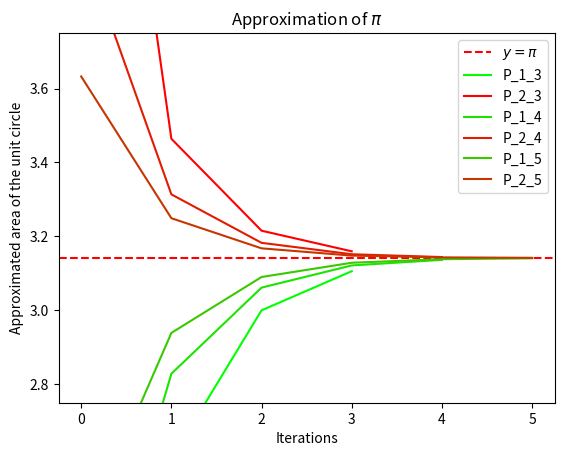

Reproduce this figure in Python.
%matplotlib inline
from math import pi, sin, cos, tan, sqrt
import matplotlib.pyplot as plt
import pandas as pd


def main():
    n = 5
    d = 5 # number of decimal places
    dict_ = {}

    for j in range(3, n + 1):
        dict_["num_a0" + f"_{j}"] = calc_an(j)
        dict_["num_A0" + f"_{j}"] = calc_An(j)

    final_vals_a, final_vals_A = create_graph(n, dict_)

    df = pd.DataFrame({
        "Approximation using P_1:": [f" {num_an:.{d}f}" for num_an in final_vals_a],
        "Approximation using P_2:": [f"{num_An:.{d}f}" for num_An in final_vals_A],
        "Actual value of pi:": [f"{pi:.{d}f}"] * len(final_vals_a)
    }).T

    df.columns = [f"Value, n = {j} (to {d}.d.p)" for j in range(3, n + 1)]
    print(df)

def a2(a1, a2):
    return sqrt(a1*a2)

def A2(a1, a2):
    return (2*a1*a2)/(a1+a2)

def calc_an(n):
    return n*sin(pi/n)*cos(pi/n)

def calc_An(n):
    return n*tan(pi/n)

def find_new_area(j, num_an, num_An):
    for _ in range(j):
        num_a2n = a2(num_an, num_An)
        num_A2n = A2(num_a2n, num_An)
        num_an = num_a2n
        num_An = num_A2n
        
        yield num_a2n, num_An

def create_graph(n, dict_):
    fig, ax = plt.subplots()
    ax.axhline(y=pi, color="r", linestyle="--", label=r"$y = \pi$")
    final_vals_a, final_vals_A = [], []
    colors_a = [(0 + i / ((n - 2) * 3), 1 - i / ((n - 2) * pi), 0) for i in range(n - 2)]
    colors_A = [(1 - i / ((n - 2) * 3), 0 + i / ((n - 2) * pi), 0) for i in range(n - 2)]

    for j in range(3, n + 1):
        num_a0 = dict_["num_a0" + f"_{j}"]
        num_A0 = dict_["num_A0" + f"_{j}"]
        gen = find_new_area(j, num_a0, num_A0)

        y_1, y_2 = map(list, zip(*gen))
        y_1.insert(0, num_a0)
        final_vals_a.append(y_1[-1])

        y_2.insert(0, num_A0)
        final_vals_A.append(y_2[-1])

        x = list(range(len(y_1)))

        ax.plot(x, y_1, color=colors_a[j - 3], label="P_1" + f"_{j}")
        ax.plot(x, y_2, color=colors_A[j - 3], label="P_2" + f"_{j}")

    ax.set_title(rf"Approximation of $\pi$")
    ax.set_xlabel("Iterations")
    ax.set_ylabel("Approximated area of the unit circle")
    ax.legend()
    ax.set_ylim(2.75, 3.75)
    plt.show()

    return (final_vals_a, final_vals_A)

main()
